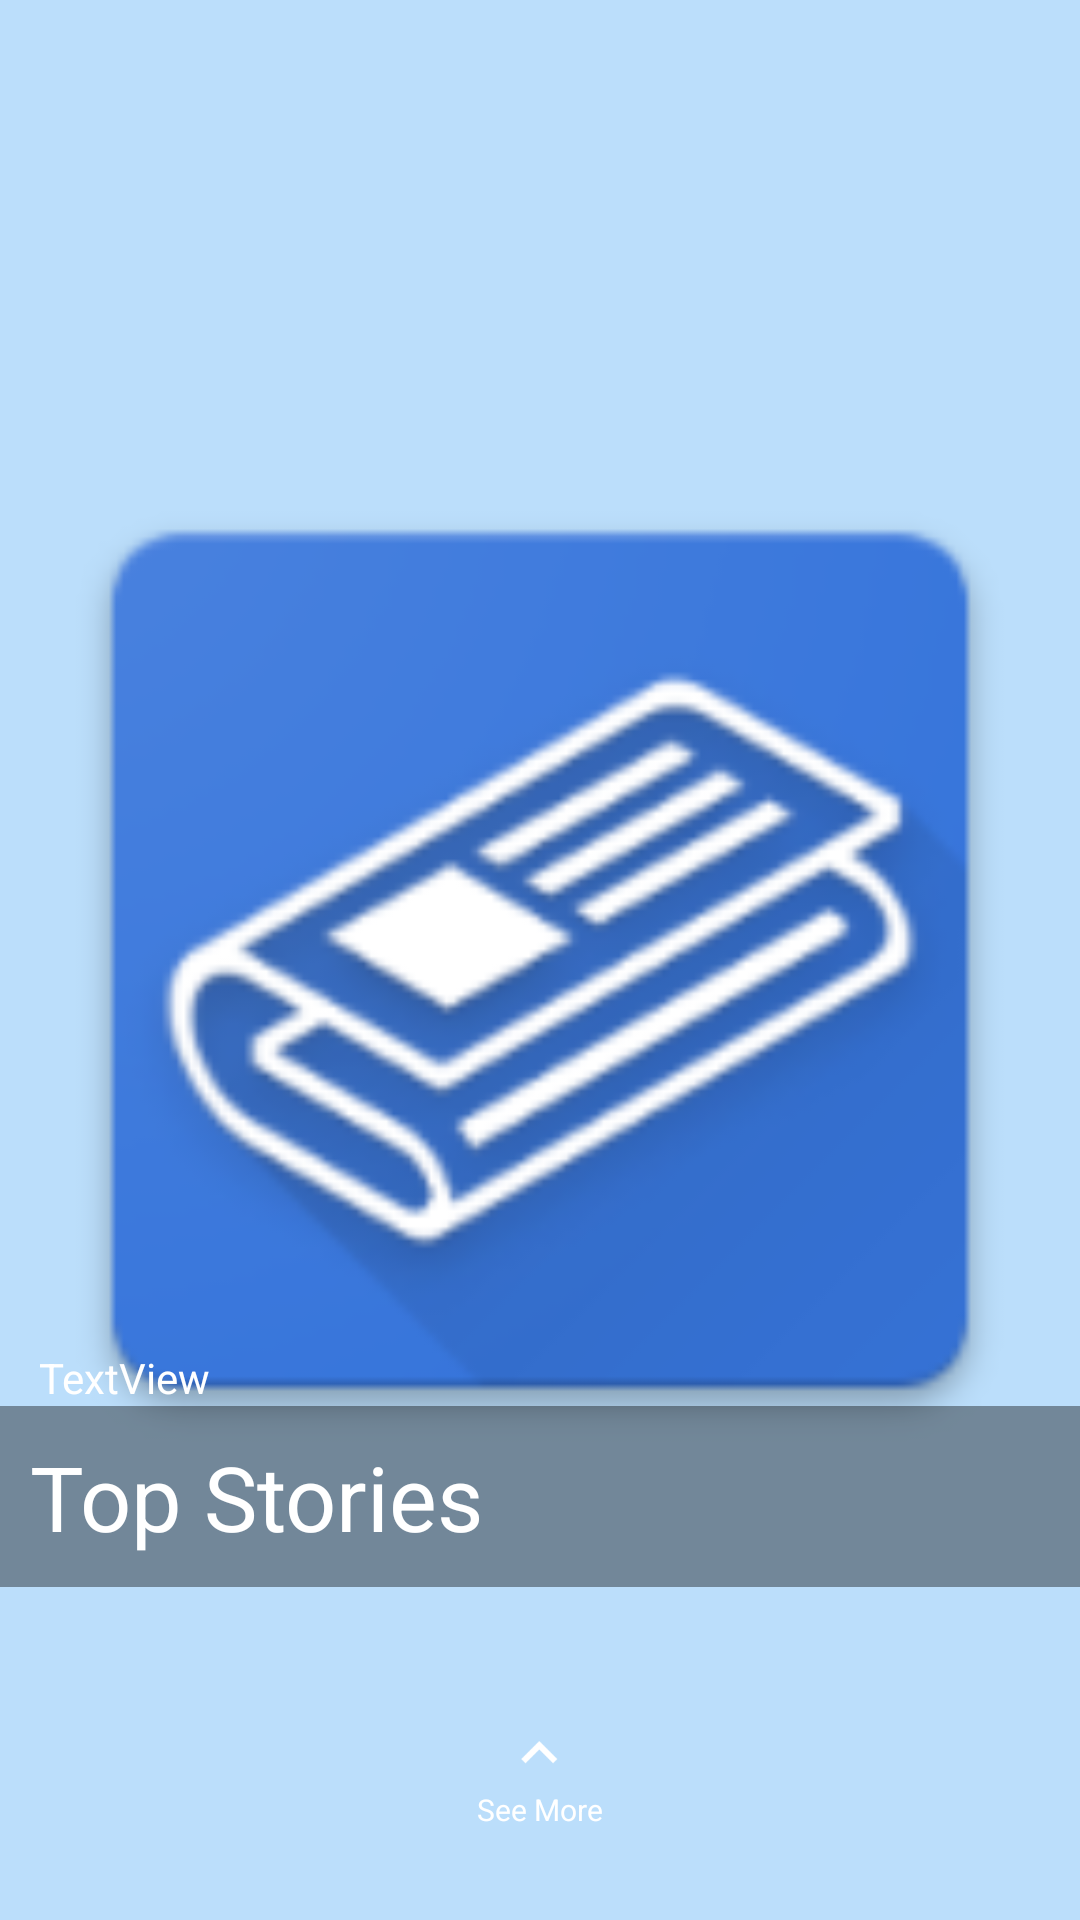

Reconstruct the res/layout file that produces this screen, plus the resources it refers to.
<!-- AndroidManifest.xml: application theme AppTheme -->
<!-- res/layout/viewpager_business.xml -->
<?xml version="1.0" encoding="utf-8"?>
<RelativeLayout xmlns:android="http://schemas.android.com/apk/res/android"
    xmlns:app="http://schemas.android.com/apk/res-auto"
    android:orientation="vertical"
    android:layout_width="match_parent"
    android:layout_height="match_parent"
    android:gravity="center_vertical"
    android:background="@color/primary_light">

    <ImageView
        android:id="@+id/businessImageView"
        android:layout_width="match_parent"
        android:layout_height="match_parent"
        app:srcCompat="@mipmap/ic_launcher"
        android:layout_alignParentTop="true"
        android:layout_alignParentLeft="true"
        android:layout_alignParentStart="true" />
    <TextView
        android:id="@+id/businessTextView"
        android:layout_width="match_parent"
        android:layout_height="wrap_content"
        android:layout_alignParentBottom="true"
        android:layout_marginBottom="111dp"
        android:padding="10dp"
        android:text="Top Stories"
        android:background="@color/black_40_op"
        android:textColor="@color/icons"
        android:textSize="30sp">
    </TextView>

    <TextView
        android:id="@+id/businessAgo"
        android:layout_width="wrap_content"
        android:layout_height="wrap_content"
        android:layout_marginLeft="13dp"
        android:layout_marginStart="13dp"
        android:textColor="@color/icons"
        android:text="TextView"
        android:layout_above="@+id/businessTextView"
        android:layout_alignParentLeft="true"
        android:layout_alignParentStart="true" />

    <LinearLayout
        android:layout_width="wrap_content"
        android:layout_height="wrap_content"
        android:gravity="center"
        android:orientation="vertical"
        android:padding="0dp"
        android:layout_alignParentBottom="true"
        android:layout_centerHorizontal="true"
        android:layout_marginBottom="30dp">

        <ImageView
            android:layout_width="wrap_content"
            android:layout_height="wrap_content"
            android:layout_margin="0dp"
            android:src="@drawable/ic_arrow" />

        <TextView
            android:layout_width="wrap_content"
            android:layout_height="wrap_content"
            android:text="@string/see_more"
            android:textColor="@color/icons"
            android:textSize="10sp" />
    </LinearLayout>

</RelativeLayout>
<!-- resources referenced by this layout -->
<resources>
  <color name="black_40_op">#64000000</color>
  <color name="icons">#FFFFFF</color>
  <color name="primary_light">#BBDEFB</color>
  <!-- drawable ic_arrow: png bitmap (drawable-hdpi, 697 bytes) -->
  <!-- mipmap ic_launcher: png bitmap (mipmap-hdpi, 6236 bytes) -->
  <string name="see_more">See More</string>
  <style name="AppTheme" parent="Theme.AppCompat.Light.DarkActionBar">
          
          <item name="colorPrimary">@color/primary</item>
          <item name="colorPrimaryDark">@color/primary_dark</item>
          <item name="colorAccent">@color/accent</item>
      </style>
  <color name="primary">#2196F3</color>
  <color name="primary_dark">#1976D2</color>
  <color name="accent">#03A9F4</color>
</resources>
